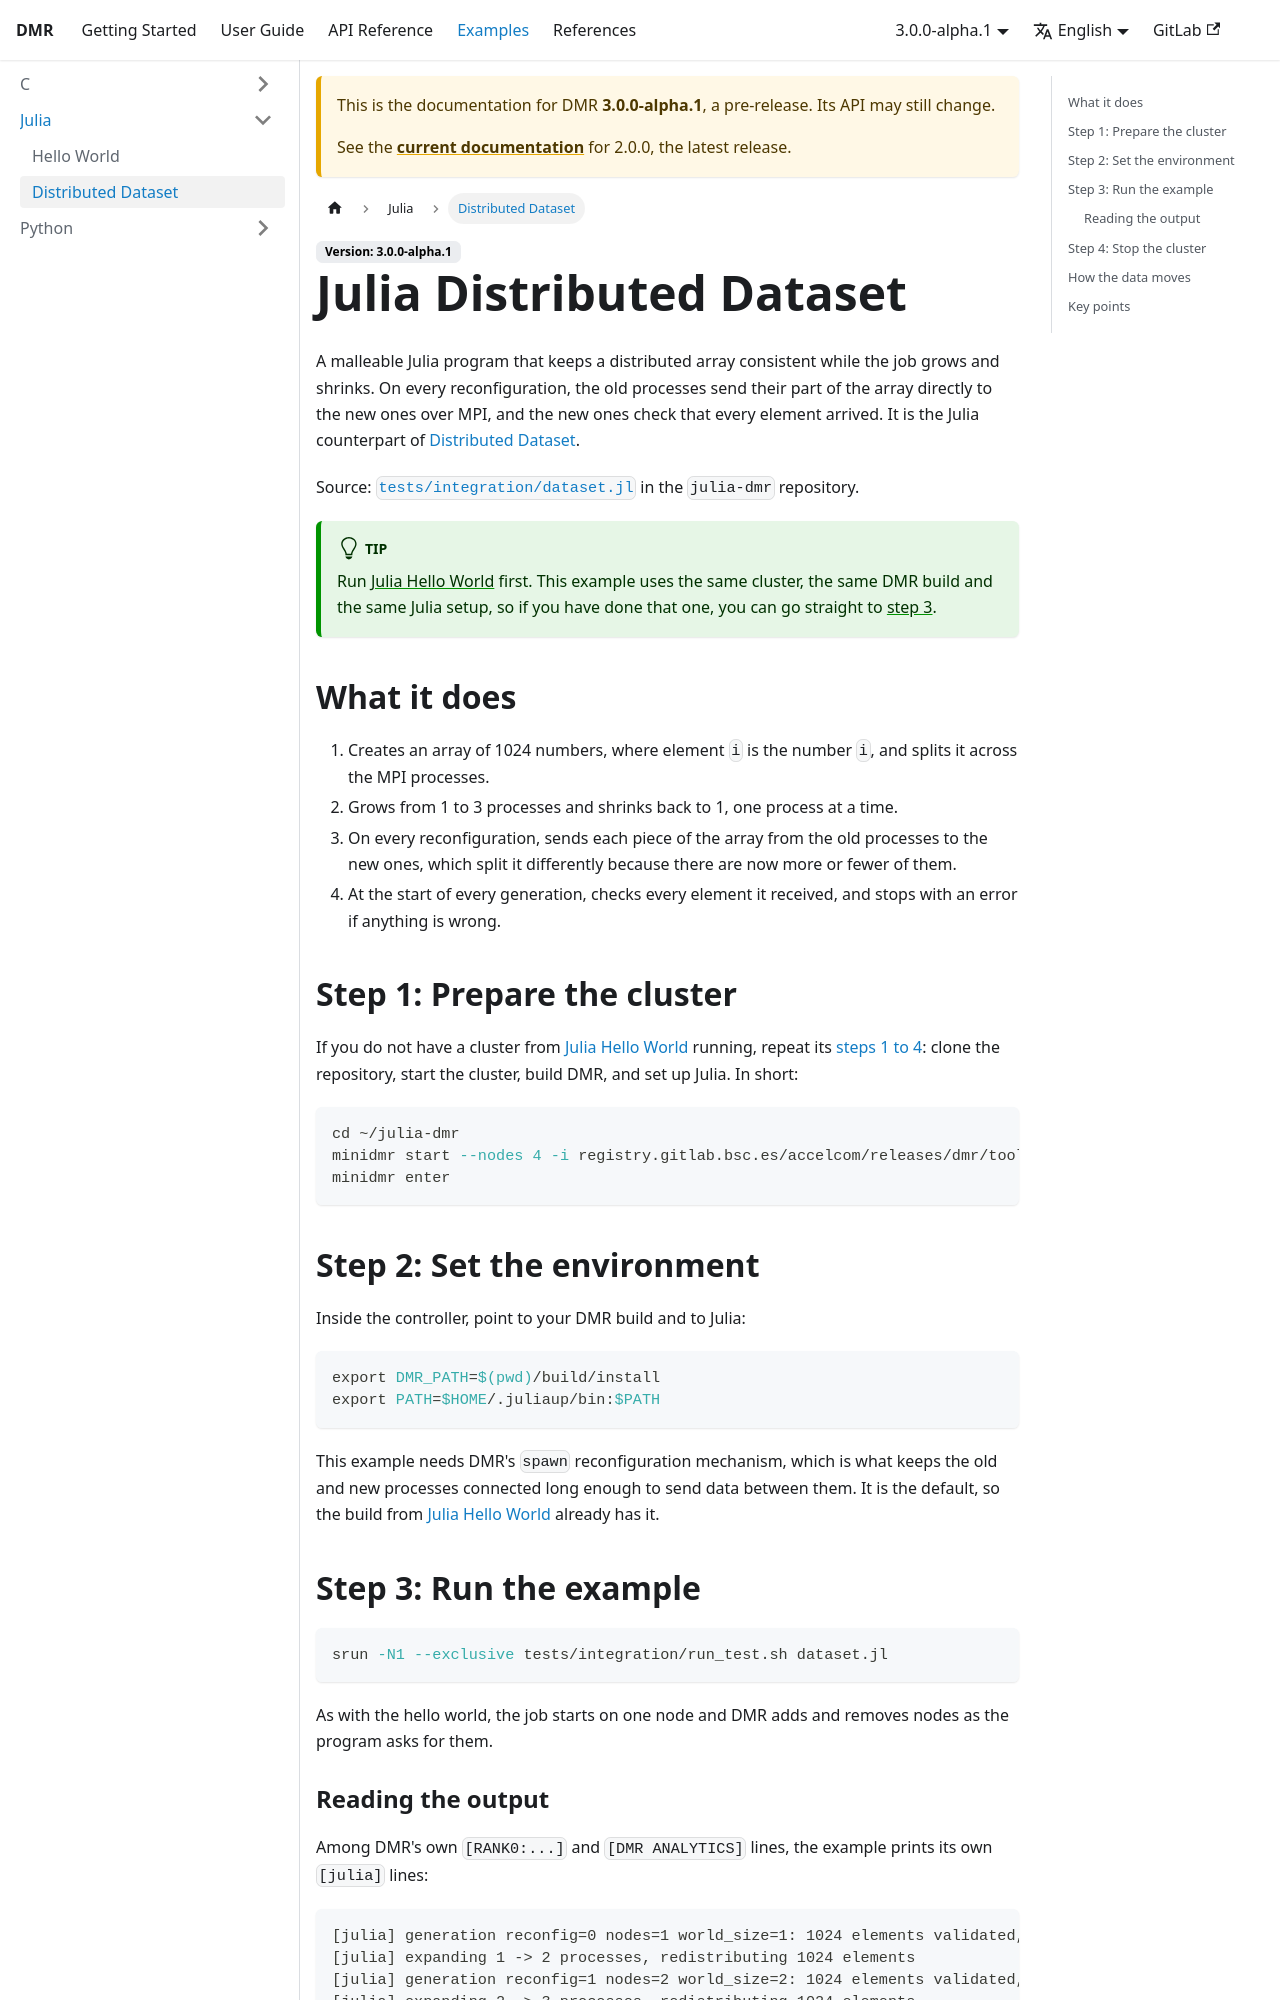

repository: accelcom-bsc/DMR · page: 3.0.0/examples/julia/distributed-dataset.html · generator: docusaurus

---
sidebar_position: 2
sidebar_label: Distributed Dataset
title: Julia Distributed Dataset
---

A malleable Julia program that keeps a distributed array consistent while the job grows and shrinks. On every reconfiguration, the old processes send their part of the array directly to the new ones over MPI, and the new ones check that every element arrived. It is the Julia counterpart of [Distributed Dataset](../c/distributed-dataset).

Source: [`tests/integration/dataset.jl`](https://gitlab.bsc.es/accelcom/releases/dmr/bindings/julia-dmr/-/blob/main/tests/integration/dataset.jl) in the `julia-dmr` repository.

:::tip
Run [Julia Hello World](hello-world) first. This example uses the same cluster, the same DMR build and the same Julia setup, so if you have done that one, you can go straight to [step 3](#step-3-run-the-example).
:::

## What it does

1. Creates an array of 1024 numbers, where element `i` is the number `i`, and splits it across the MPI processes.
2. Grows from 1 to 3 processes and shrinks back to 1, one process at a time.
3. On every reconfiguration, sends each piece of the array from the old processes to the new ones, which split it differently because there are now more or fewer of them.
4. At the start of every generation, checks every element it received, and stops with an error if anything is wrong.

## Step 1: Prepare the cluster

If you do not have a cluster from [Julia Hello World](hello-world) running, repeat its [steps 1 to 4](hello-world#step-1-get-the-code): clone the repository, start the cluster, build DMR, and set up Julia. In short:

```bash
cd ~/julia-dmr
minidmr start --nodes 4 -i registry.gitlab.bsc.es/accelcom/releases/dmr/tools/minidmr:dmr-3.0.0
minidmr enter
```

## Step 2: Set the environment

Inside the controller, point to your DMR build and to Julia:

```bash
export DMR_PATH=$(pwd)/build/install
export PATH=$HOME/.juliaup/bin:$PATH
```

This example needs DMR's `spawn` reconfiguration mechanism, which is what keeps the old and new processes connected long enough to send data between them. It is the default, so the build from [Julia Hello World](hello-world#step-3-build-dmr-inside-the-cluster) already has it.

## Step 3: Run the example

```bash
srun -N1 --exclusive tests/integration/run_test.sh dataset.jl
```

As with the hello world, the job starts on one node and DMR adds and removes nodes as the program asks for them.
